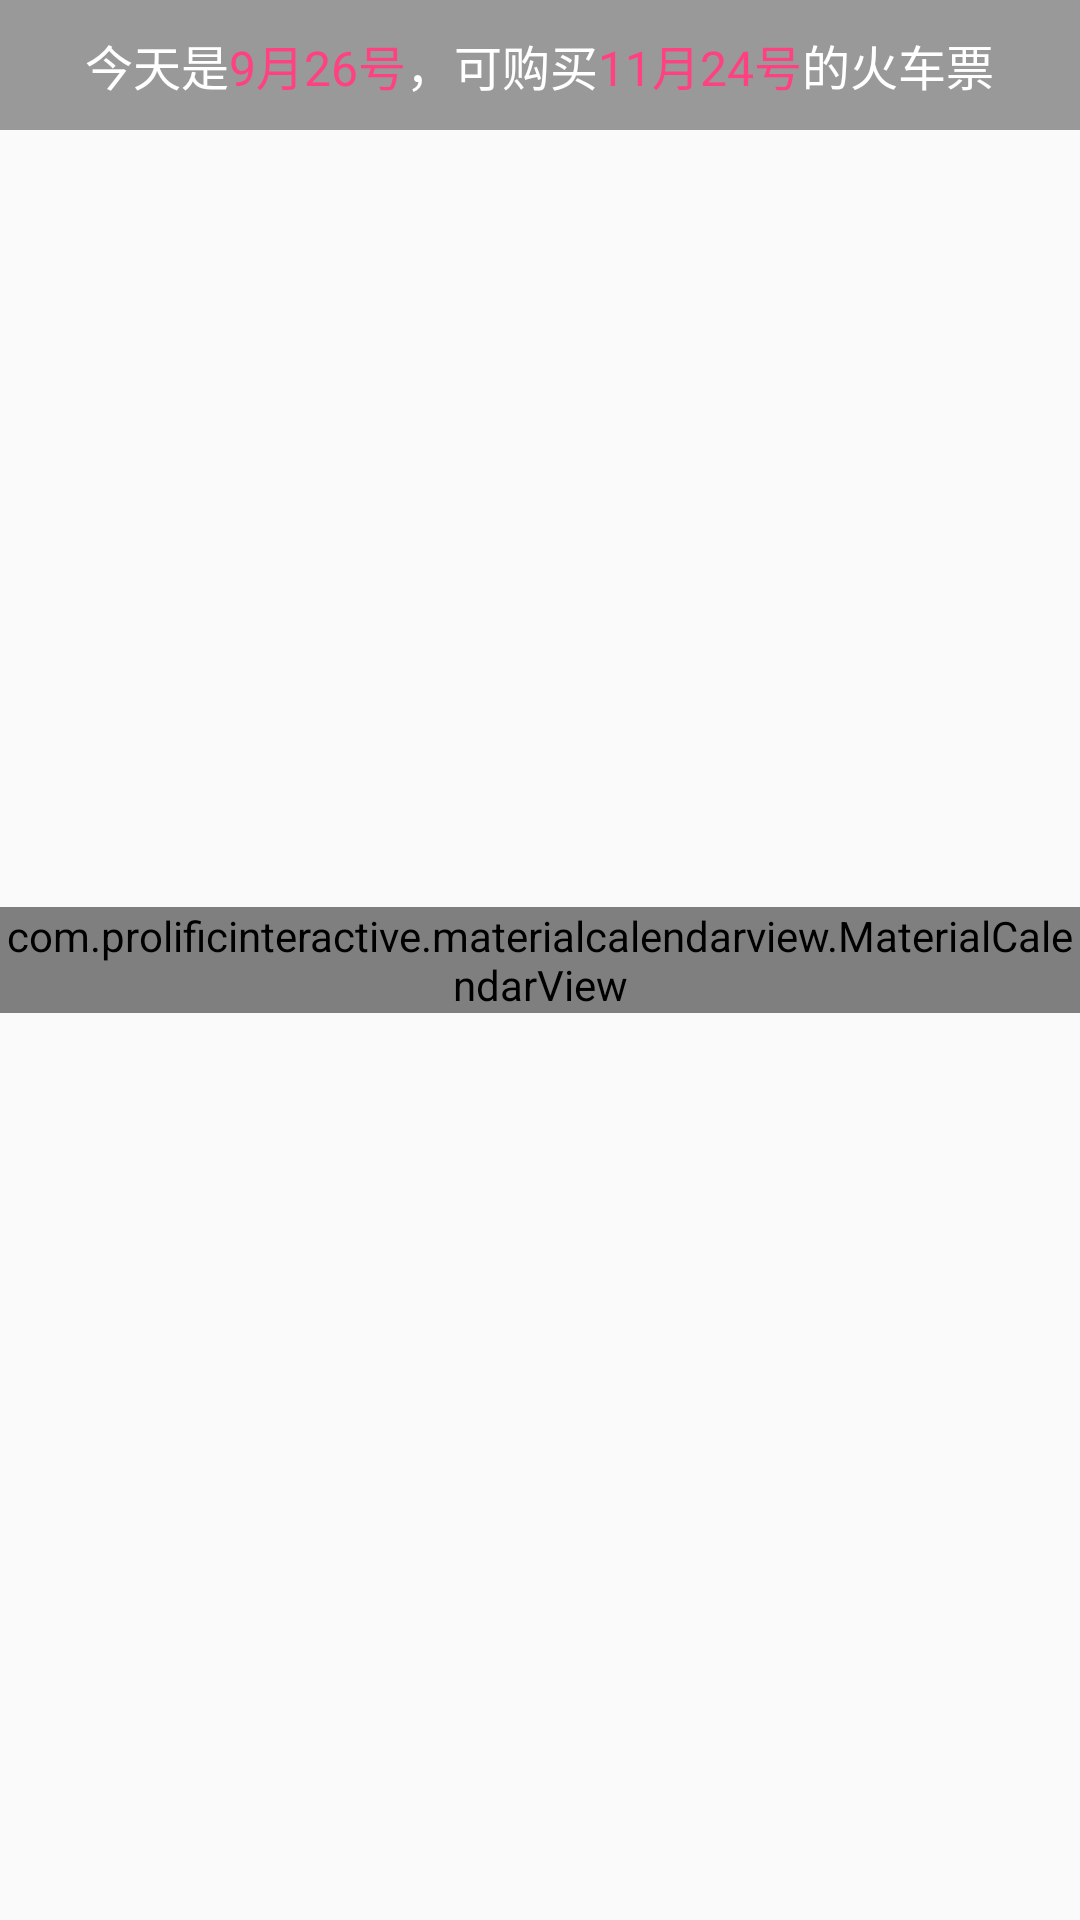

Here is an Android app screen rendered from its layout file. Give the layout XML and the strings, colors and styles it references.
<!-- AndroidManifest.xml: application theme AppTheme -->
<!-- res/layout/fragment_date_time.xml -->
<?xml version="1.0" encoding="utf-8"?>
<RelativeLayout xmlns:android="http://schemas.android.com/apk/res/android"
    xmlns:app="http://schemas.android.com/apk/res-auto"
    android:layout_width="match_parent"
    android:layout_height="match_parent"
    >

    <LinearLayout
        android:id="@+id/main_query_ll"
        android:layout_width="match_parent"
        android:layout_height="wrap_content"
        android:orientation="horizontal"
        android:padding="10dp"
        android:gravity="center"
        android:background="@color/colorSideBarText">
        <TextView
            android:textSize="16sp"
            android:text="今天是"
            android:textColor="@android:color/white"
            android:layout_width="wrap_content"
            android:layout_height="wrap_content" />
        <TextView
            android:id="@+id/main_query_ll_text1"
            android:textSize="16sp"
            android:text="9月26号"
            android:textColor="@color/colorAccent"
            android:layout_width="wrap_content"
            android:layout_height="wrap_content" />
        <TextView
            android:textSize="16sp"
            android:text="，可购买"
            android:textColor="@android:color/white"
            android:layout_width="wrap_content"
            android:layout_height="wrap_content" />
        <TextView
            android:id="@+id/main_query_ll_text2"
            android:textSize="16sp"
            android:text="11月24号"
            android:textColor="@color/colorAccent"
            android:layout_width="wrap_content"
            android:layout_height="wrap_content" />
        <TextView
            android:textSize="16sp"
            android:text="的火车票"
            android:textColor="@android:color/white"
            android:layout_width="wrap_content"
            android:layout_height="wrap_content" />
    </LinearLayout>

    <com.prolificinteractive.materialcalendarview.MaterialCalendarView
        android:layout_width="match_parent"
        android:layout_height="wrap_content"
        app:mcv_showOtherDates="all"
        app:mcv_selectionColor="@color/colorBule"
        app:mcv_firstDayOfWeek="sunday"
        app:mcv_calendarMode="month"
        app:mcv_allowClickDaysOutsideCurrentMonth="true"
        android:id="@+id/materialCalendarView"
        android:layout_centerInParent="true">

    </com.prolificinteractive.materialcalendarview.MaterialCalendarView>

</RelativeLayout>
<!-- resources referenced by this layout -->
<resources>
  <color name="colorAccent">#FF4081</color>
  <color name="colorBule">#006cff</color>
  <color name="colorSideBarText">#999999</color>
  <style name="AppTheme" parent="AppTheme.Base">
      </style>
  <style name="AppTheme.Base" parent="Theme.AppCompat.Light.NoActionBarr">
          
          <item name="colorPrimary">@color/colorPrimary</item>
          <item name="colorPrimaryDark">@color/colorPrimaryDark</item>
          <item name="colorAccent">@color/colorAccent</item>
          <item name="android:windowAnimationStyle">@style/default_animation</item>
      </style>
  <style name="Theme.AppCompat.Light.NoActionBarr">
          <item name="windowActionBar">false</item>
          <item name="windowNoTitle">true</item>
      </style>
  <color name="colorPrimary">#3F51B5</color>
  <color name="colorPrimaryDark">#303F9F</color>
  <style name="default_animation" parent="@android:style/Animation.Activity">
          <item name="android:activityOpenEnterAnimation">@anim/in_from_right</item>
          
          
          <item name="android:activityCloseExitAnimation">@anim/out_to_right</item>
      </style>
</resources>
